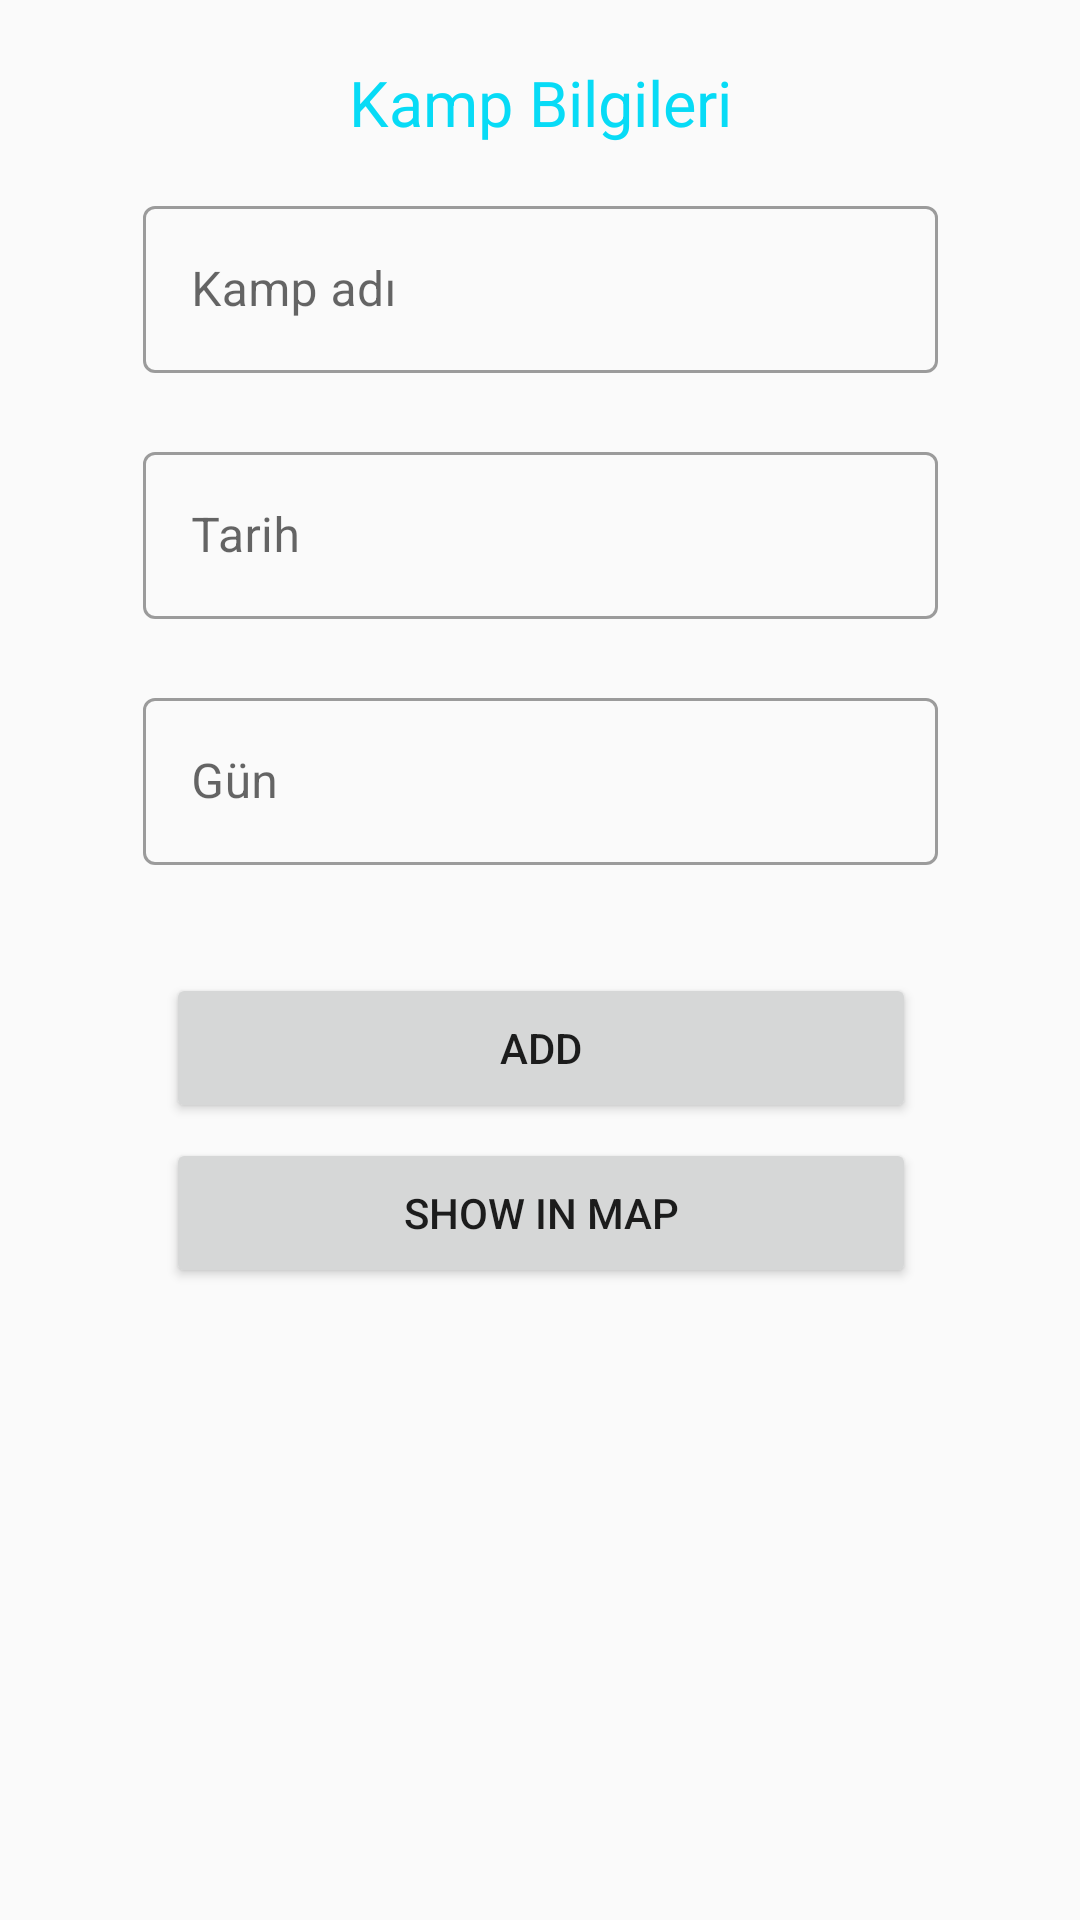

Layout XML and referenced resources for this Android screen:
<!-- AndroidManifest.xml: application theme AppTheme -->
<!-- res/layout/activity_details.xml -->
<?xml version="1.0" encoding="utf-8"?>
<androidx.constraintlayout.widget.ConstraintLayout xmlns:android="http://schemas.android.com/apk/res/android"
    xmlns:app="http://schemas.android.com/apk/res-auto"
    xmlns:tools="http://schemas.android.com/tools"
    android:layout_width="match_parent"
    android:layout_height="match_parent"
    android:theme="@style/Theme.MaterialComponents.Light"
    tools:context="com.berkayyetis.CampBook.DetailsActivity">

    <TextView
        android:id="@+id/textView"
        android:layout_width="wrap_content"
        android:layout_height="wrap_content"
        android:layout_marginTop="20dp"
        android:text="Kamp Bilgileri"
        android:textColor="#07DBF6"
        android:textColorLink="#06F6E0"
        android:textSize="21dp"
        app:layout_constraintEnd_toEndOf="parent"
        app:layout_constraintStart_toStartOf="parent"
        app:layout_constraintTop_toTopOf="parent" />


    <com.google.android.material.textfield.TextInputLayout
        android:id="@+id/textInputLayout2"
        style="@style/Widget.MaterialComponents.TextInputLayout.OutlinedBox"
        android:layout_width="wrap_content"
        android:layout_height="wrap_content"
        android:layout_marginTop="15dp"
        android:hint="Kamp adı"
        app:layout_constraintEnd_toEndOf="parent"
        app:layout_constraintStart_toStartOf="parent"

        app:layout_constraintTop_toBottomOf="@+id/textView">

        <com.google.android.material.textfield.TextInputEditText
            android:id="@+id/artNameText"
            android:layout_width="265dp"
            android:layout_height="wrap_content"
            android:ems="10"

            android:inputType="textPersonName" />
    </com.google.android.material.textfield.TextInputLayout>


    <com.google.android.material.textfield.TextInputLayout
        android:id="@+id/textInputLayout3"
        style="@style/Widget.MaterialComponents.TextInputLayout.OutlinedBox"
        android:layout_width="wrap_content"
        android:layout_height="wrap_content"
        android:layout_marginTop="21dp"
        android:hint="Tarih"
        app:layout_constraintEnd_toEndOf="@+id/textInputLayout2"
        app:layout_constraintStart_toStartOf="@+id/textInputLayout2"
        app:layout_constraintTop_toBottomOf="@+id/textInputLayout2">

        <EditText
            android:id="@+id/painterNameText"
            android:layout_width="265dp"
            android:layout_height="wrap_content"
            android:ems="10"
            android:inputType="datetime" />
    </com.google.android.material.textfield.TextInputLayout>


    <com.google.android.material.textfield.TextInputLayout
        android:id="@+id/textInputLayout4"
        style="@style/Widget.MaterialComponents.TextInputLayout.OutlinedBox"
        android:layout_width="wrap_content"
        android:layout_height="wrap_content"
        android:layout_marginTop="21dp"
        android:hint="Gün"
        app:layout_constraintEnd_toEndOf="@+id/textInputLayout3"
        app:layout_constraintStart_toStartOf="@+id/textInputLayout3"
        app:layout_constraintTop_toBottomOf="@+id/textInputLayout3">

        <EditText
            android:id="@+id/yearText"
            android:layout_width="265dp"
            android:layout_height="wrap_content"
            android:ems="10"
            android:inputType="number" />
    </com.google.android.material.textfield.TextInputLayout>

    <Button
        android:id="@+id/mapButton"
        android:layout_width="250dp"
        android:layout_height="50dp"
        android:layout_marginTop="5dp"
        android:onClick="mapClicked"
        android:text="show ın map"
        app:layout_constraintEnd_toEndOf="@+id/updateButton"
        app:layout_constraintStart_toStartOf="@+id/updateButton"
        app:layout_constraintTop_toBottomOf="@+id/updateButton" />

    <Button
        android:id="@+id/updateButton"
        android:layout_width="250dp"
        android:layout_height="50dp"
        android:layout_marginTop="36dp"
        android:onClick="updateClicked"
        android:text="Update"
        android:visibility="invisible"
        app:layout_constraintEnd_toEndOf="@+id/textInputLayout4"
        app:layout_constraintStart_toStartOf="@+id/textInputLayout4"
        app:layout_constraintTop_toBottomOf="@+id/textInputLayout4" />

    <Button
        android:id="@+id/button"
        android:layout_width="250dp"
        android:layout_height="50dp"
        android:layout_marginTop="36dp"
        android:onClick="save"
        android:text="Add"
        app:layout_constraintEnd_toEndOf="@+id/textInputLayout4"
        app:layout_constraintStart_toStartOf="@+id/textInputLayout4"
        app:layout_constraintTop_toBottomOf="@+id/textInputLayout4" />

    <Button
        android:id="@+id/deleteButton"
        android:layout_width="250dp"
        android:layout_height="50dp"
        android:layout_marginTop="5dp"
        android:onClick="deleteClicked"
        android:text="Delete"
        android:visibility="invisible"
        app:layout_constraintEnd_toEndOf="@+id/mapButton"
        app:layout_constraintHorizontal_bias="0.0"
        app:layout_constraintStart_toStartOf="@+id/mapButton"
        app:layout_constraintTop_toBottomOf="@+id/mapButton" />

    <Button
        android:id="@+id/equipmentButton"
        android:layout_width="250dp"
        android:layout_height="50dp"
        android:layout_marginTop="5dp"
        android:onClick="equipmentListClicked"
        android:text="ekipman listesi"
        android:visibility="invisible"
        app:layout_constraintEnd_toEndOf="@+id/deleteButton"
        app:layout_constraintHorizontal_bias="0"
        app:layout_constraintStart_toStartOf="@+id/deleteButton"
        app:layout_constraintTop_toBottomOf="@+id/deleteButton" />

</androidx.constraintlayout.widget.ConstraintLayout>
<!-- resources referenced by this layout -->
<resources>
  <style name="AppTheme" parent="Theme.AppCompat.Light.DarkActionBar">
          
          <item name="android:windowFullscreen">true</item>
          <item name="colorPrimary">#FF6F00</item>
          <item name="colorPrimaryDark">#FF6F00</item>
          <item name="colorAccent">@color/colorAccent</item>
      </style>
  <!-- not gathered from this repository: default colours our renderer supplied (Android Studio template values) -->
  <color name="colorAccent">#FF03DAC5</color>
</resources>
